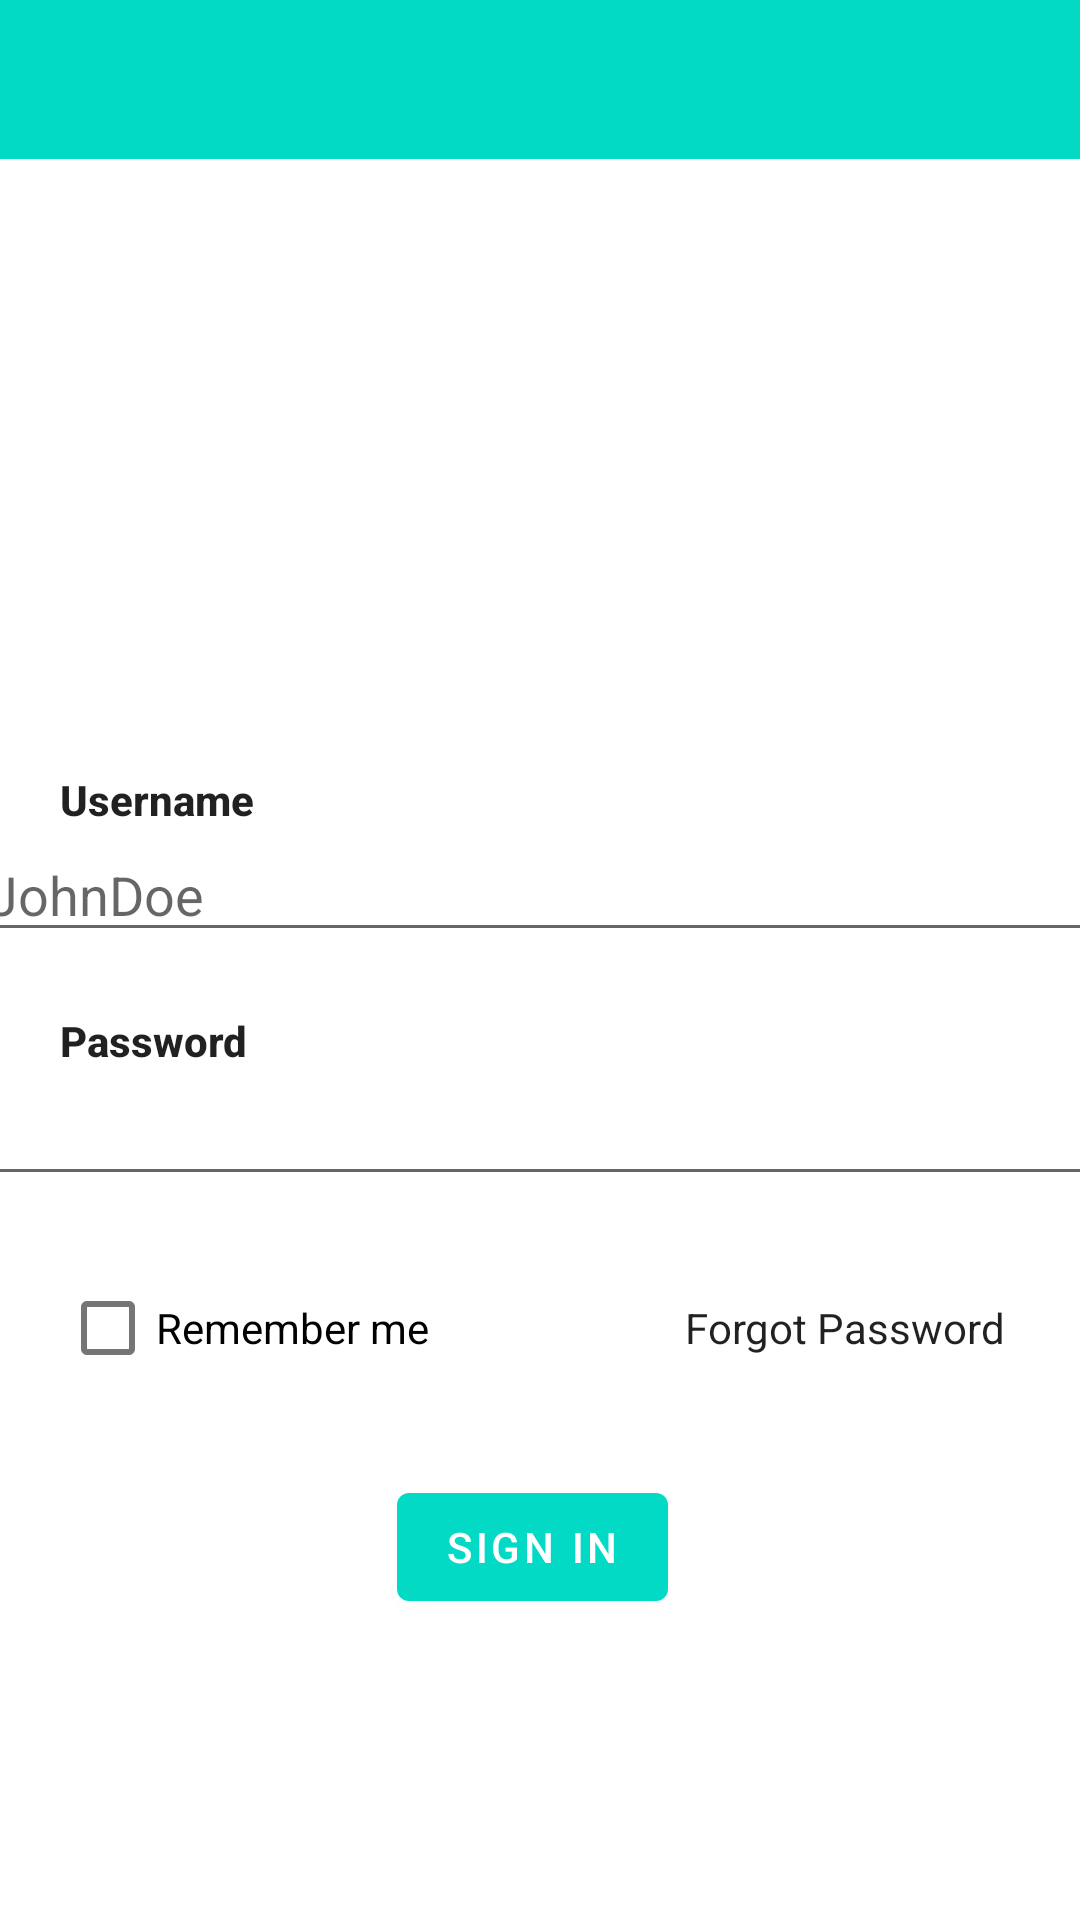

Produce the Android XML layout that renders to this screen, including the resource entries it uses.
<!-- AndroidManifest.xml: application theme Theme.SmartParkingApp -->
<!-- res/layout/sign_in.xml -->
<?xml version="1.0" encoding="utf-8"?>
<androidx.constraintlayout.widget.ConstraintLayout xmlns:android="http://schemas.android.com/apk/res/android"
    xmlns:app="http://schemas.android.com/apk/res-auto"
    xmlns:tools="http://schemas.android.com/tools"
    android:layout_width="match_parent"
    android:layout_height="match_parent">

    <androidx.appcompat.widget.Toolbar
        android:id="@+id/toolbar"
        android:layout_width="414dp"
        android:layout_height="53dp"
        android:layout_marginStart="1dp"
        android:layout_marginLeft="1dp"
        android:background="@color/teal_200"
        android:minHeight="?attr/actionBarSize"
        android:theme="?attr/actionBarTheme"
        app:layout_constraintEnd_toEndOf="parent"
        app:layout_constraintStart_toStartOf="parent"
        app:layout_constraintTop_toTopOf="parent" />

    <ImageView
        android:id="@+id/imageView2"
        android:layout_width="167dp"
        android:layout_height="104dp"
        android:layout_marginTop="50dp"
        app:layout_constraintEnd_toEndOf="parent"
        app:layout_constraintHorizontal_bias="0.495"
        app:layout_constraintStart_toStartOf="parent"
        app:layout_constraintTop_toBottomOf="@+id/toolbar"
        app:srcCompat="@drawable/signimg" />

    <TextView
        android:id="@+id/textView_forgetpass"
        android:layout_width="wrap_content"
        android:layout_height="wrap_content"
        android:text="Forgot Password"
        android:textAppearance="@style/TextAppearance.AppCompat.Body1"
        app:layout_constraintBaseline_toBaselineOf="@+id/checkBox"
        app:layout_constraintEnd_toStartOf="@+id/guideline19" />

    <CheckBox
        android:id="@+id/checkBox"
        android:layout_width="wrap_content"
        android:layout_height="wrap_content"
        android:layout_marginTop="20dp"
        android:text="Remember me"
        app:layout_constraintStart_toStartOf="@+id/guideline18"
        app:layout_constraintTop_toBottomOf="@+id/pass" />

    <Button
        android:id="@+id/button_confsup"
        android:layout_width="wrap_content"
        android:layout_height="wrap_content"
        android:layout_marginTop="93dp"
        android:text="Sign In"
        app:backgroundTint="@color/teal_200"
        app:layout_constraintEnd_toStartOf="@+id/guideline19"
        app:layout_constraintStart_toStartOf="@+id/guideline18"
        app:layout_constraintTop_toBottomOf="@+id/pass" />

    <TextView
        android:id="@+id/textView6"
        android:layout_width="wrap_content"
        android:layout_height="wrap_content"
        android:layout_marginEnd="655dp"
        android:layout_marginRight="655dp"
        android:text="Welcome!"
        android:textAppearance="@style/TextAppearance.AppCompat.Medium"
        app:layout_constraintBottom_toBottomOf="@+id/toolbar"
        app:layout_constraintEnd_toEndOf="parent"
        app:layout_constraintHorizontal_bias="0.497"
        app:layout_constraintStart_toEndOf="@+id/toolbar"
        app:layout_constraintTop_toTopOf="parent" />

    <EditText
        android:id="@+id/matricula"
        android:layout_width="372dp"
        android:layout_height="wrap_content"
        android:ems="10"
        android:hint="JohnDoe"
        android:inputType="textPersonName"
        app:layout_constraintEnd_toStartOf="@+id/guideline19"
        app:layout_constraintStart_toStartOf="@+id/guideline18"
        app:layout_constraintTop_toBottomOf="@+id/textView_username" />

    <EditText
        android:id="@+id/pass"
        android:layout_width="372dp"
        android:layout_height="wrap_content"
        android:layout_marginTop="40dp"
        android:ems="10"
        android:inputType="textPassword"
        app:layout_constraintEnd_toStartOf="@+id/guideline19"
        app:layout_constraintStart_toStartOf="@+id/guideline18"
        app:layout_constraintTop_toBottomOf="@+id/matricula" />

    <TextView
        android:id="@+id/textView_password"
        android:layout_width="wrap_content"
        android:layout_height="wrap_content"
        android:layout_marginTop="20dp"
        android:text="Password"
        android:textAppearance="@style/TextAppearance.AppCompat.Body2"
        android:textStyle="bold"
        app:layout_constraintStart_toStartOf="@+id/guideline18"
        app:layout_constraintTop_toBottomOf="@+id/matricula" />

    <TextView
        android:id="@+id/textView_username"
        android:layout_width="wrap_content"
        android:layout_height="wrap_content"
        android:layout_marginTop="50dp"
        android:text="Username"
        android:textAppearance="@style/TextAppearance.AppCompat.Body2"
        android:textStyle="bold"
        app:layout_constraintStart_toStartOf="@+id/guideline18"
        app:layout_constraintTop_toBottomOf="@+id/imageView2" />

    <androidx.constraintlayout.widget.Guideline
        android:id="@+id/guideline18"
        android:layout_width="wrap_content"
        android:layout_height="wrap_content"
        android:orientation="vertical"
        app:layout_constraintGuide_begin="20dp" />

    <androidx.constraintlayout.widget.Guideline
        android:id="@+id/guideline19"
        android:layout_width="wrap_content"
        android:layout_height="wrap_content"
        android:orientation="vertical"
        app:layout_constraintGuide_end="25dp" />

</androidx.constraintlayout.widget.ConstraintLayout>
<!-- resources referenced by this layout -->
<resources>
  <style name="Theme.SmartParkingApp" parent="Theme.MaterialComponents.DayNight.DarkActionBar">
          
          <item name="colorPrimary">@color/purple_500</item>
          <item name="colorPrimaryVariant">@color/purple_700</item>
          <item name="colorOnPrimary">@color/white</item>
          
          <item name="colorSecondary">@color/teal_200</item>
          <item name="colorSecondaryVariant">@color/teal_700</item>
          <item name="colorOnSecondary">@color/black</item>
          
          <item name="android:statusBarColor" tools:targetApi="l">?attr/colorPrimaryVariant</item>
          
      </style>
  <!-- not gathered from this repository: default colours our renderer supplied (Android Studio template values) -->
  <color name="purple_500">#FF6200EE</color>
  <color name="purple_700">#FF3700B3</color>
  <color name="teal_200">#FF03DAC5</color>
  <color name="teal_700">#FF018786</color>
  <color name="black">#FF000000</color>
  <color name="white">#FFFFFFFF</color>
</resources>
